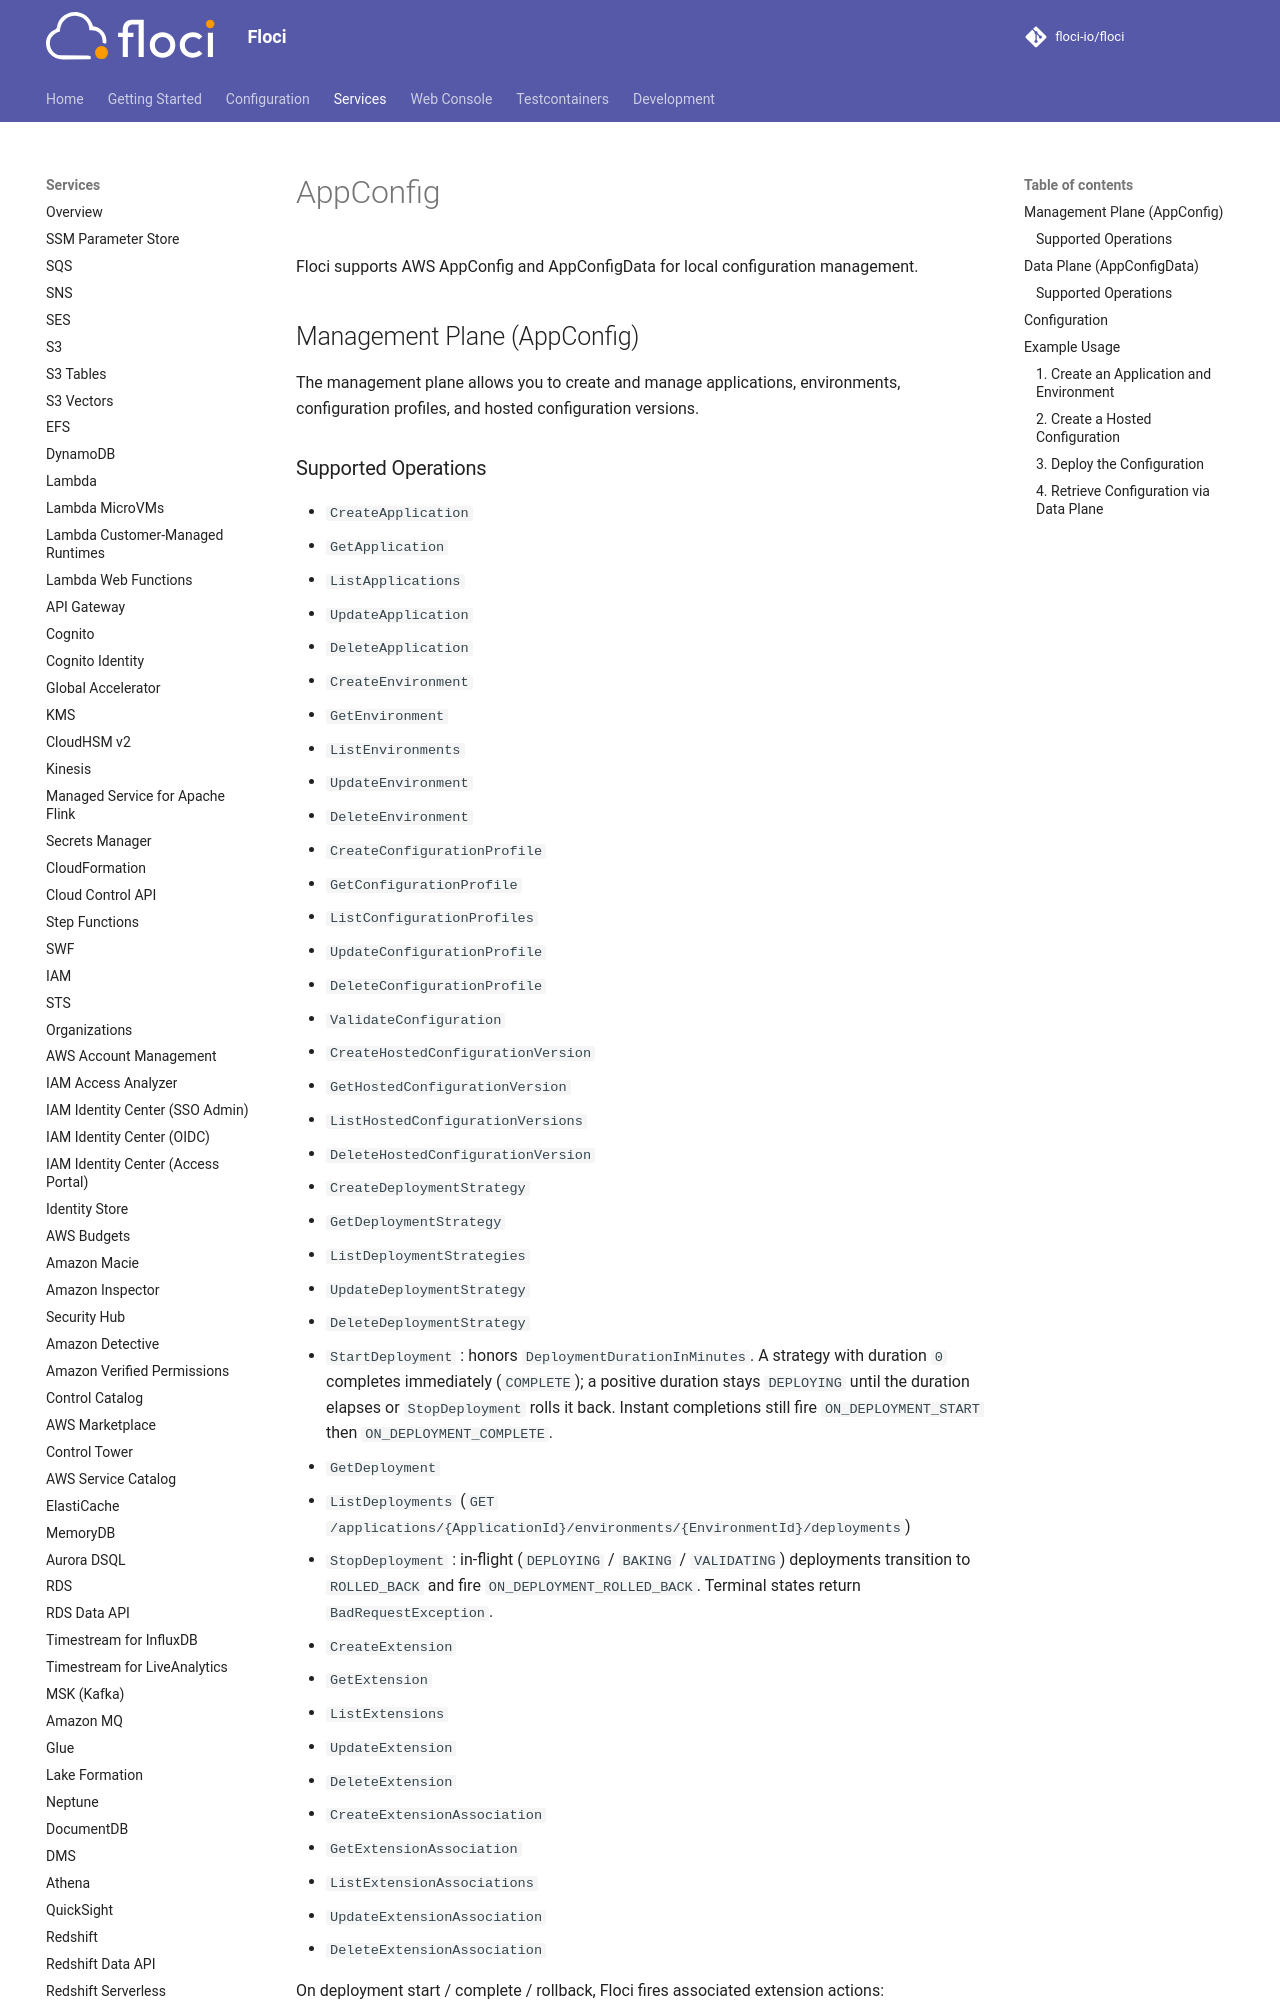

repository: alchemy-run/floci · page: services/appconfig/index.html · generator: mkdocs

# AppConfig

Floci supports AWS AppConfig and AppConfigData for local configuration management.

## Management Plane (AppConfig)

The management plane allows you to create and manage applications, environments, configuration profiles, and hosted configuration versions.
